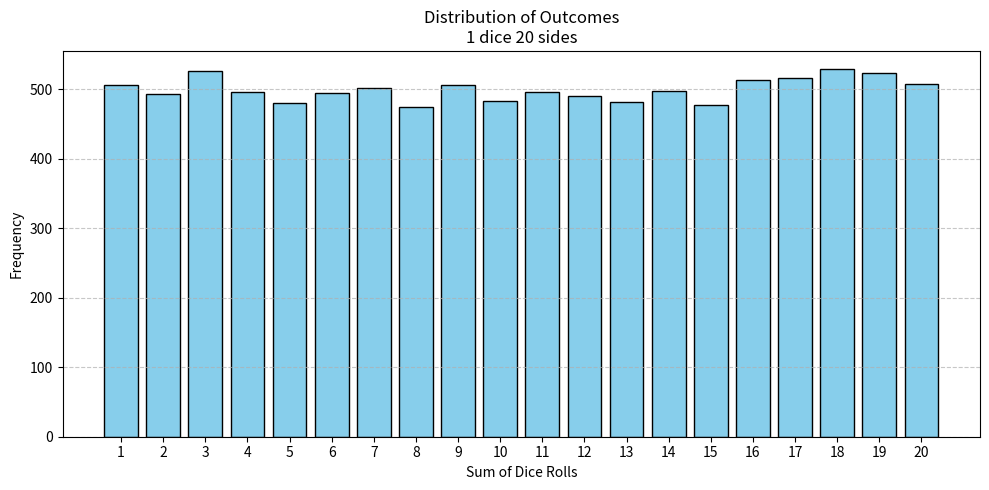
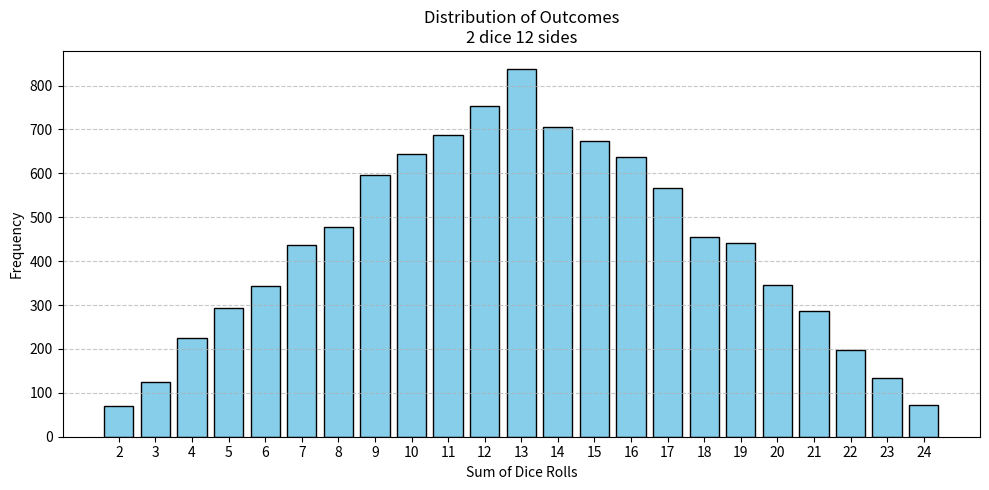
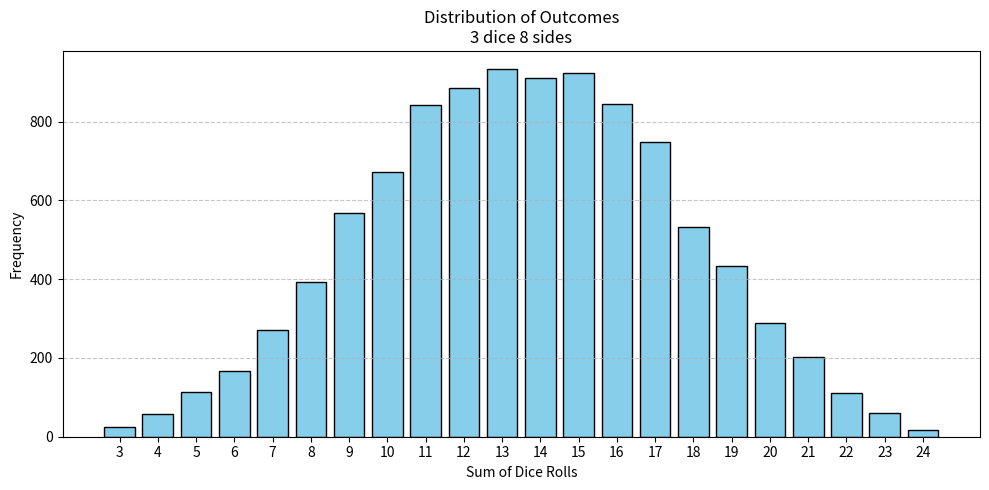
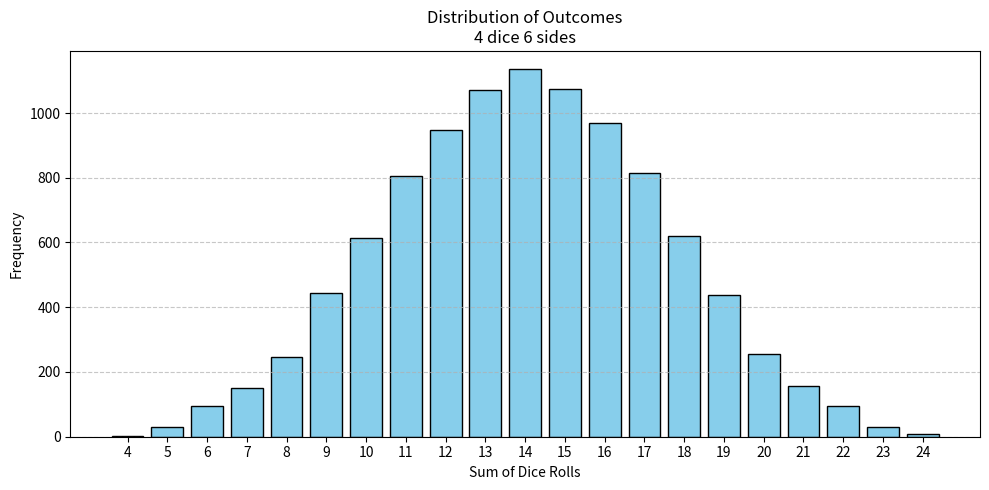
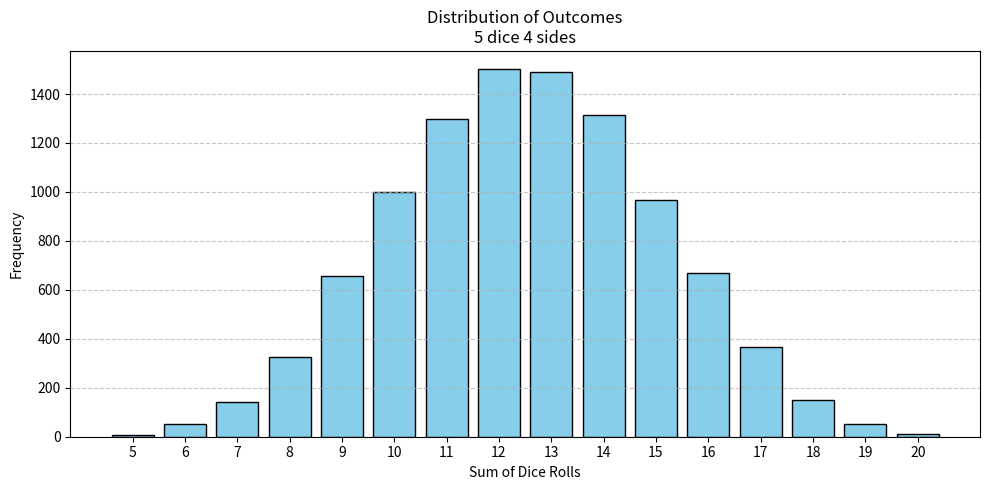
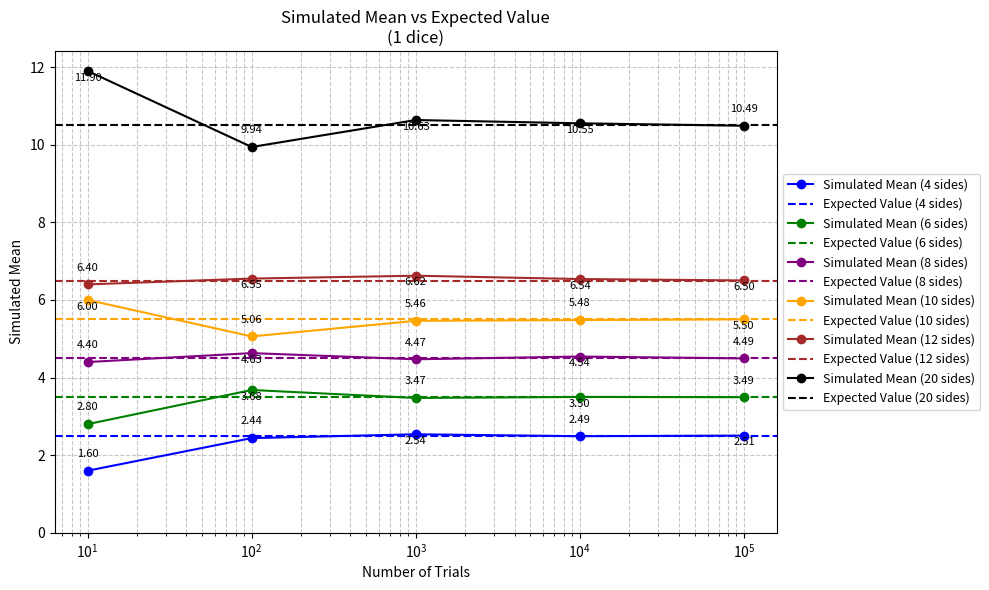
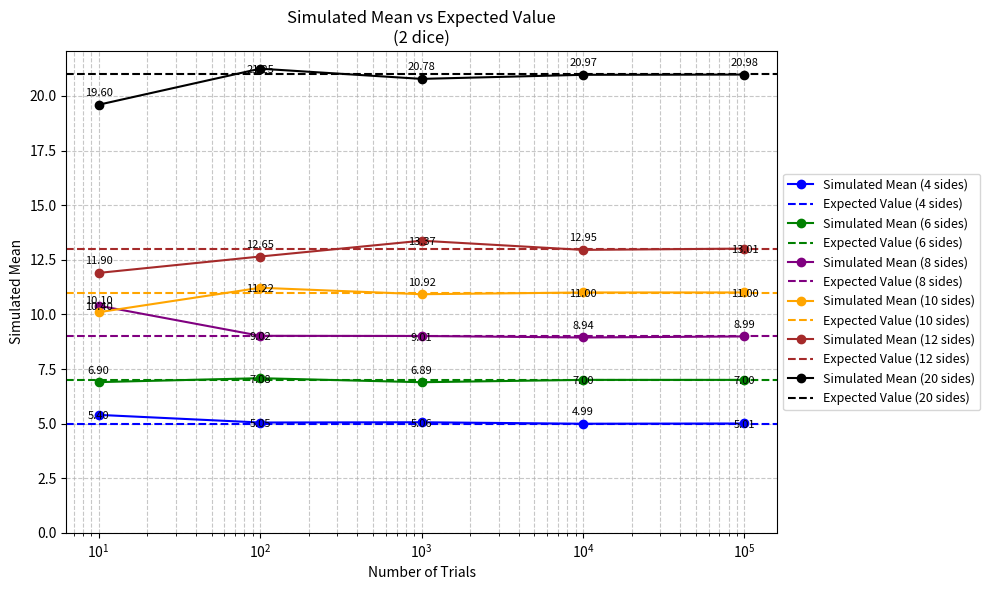
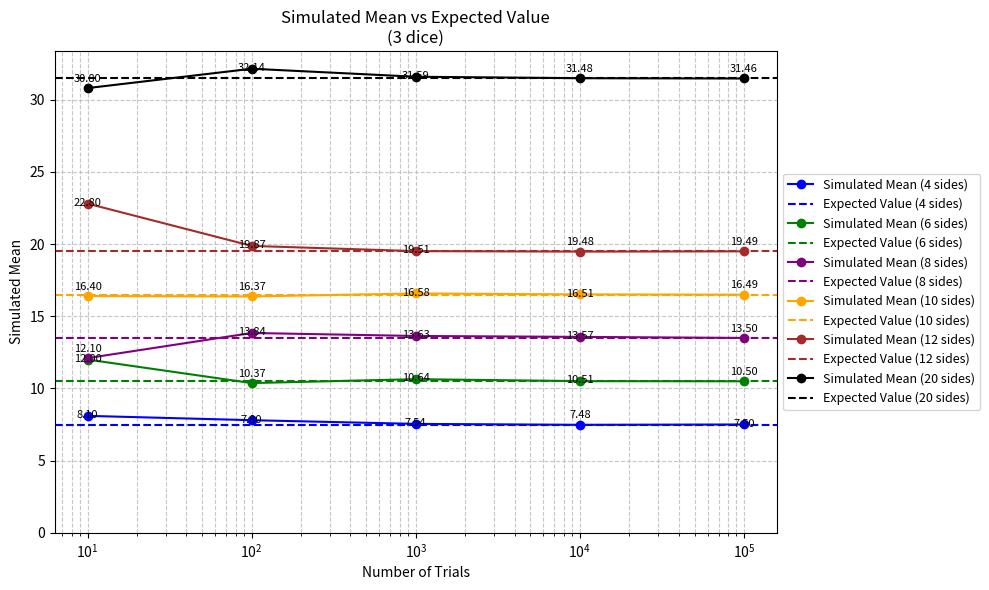
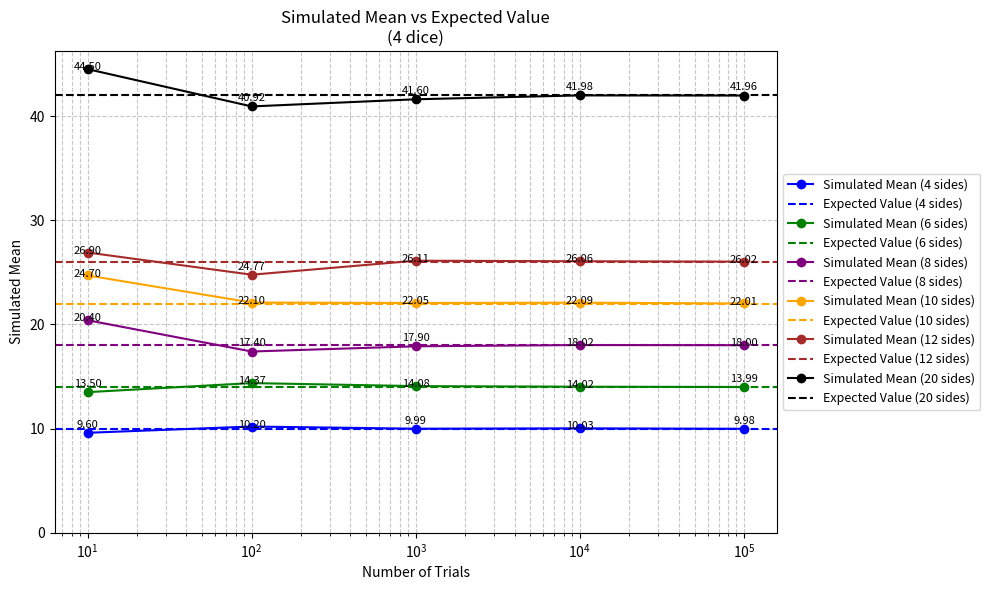
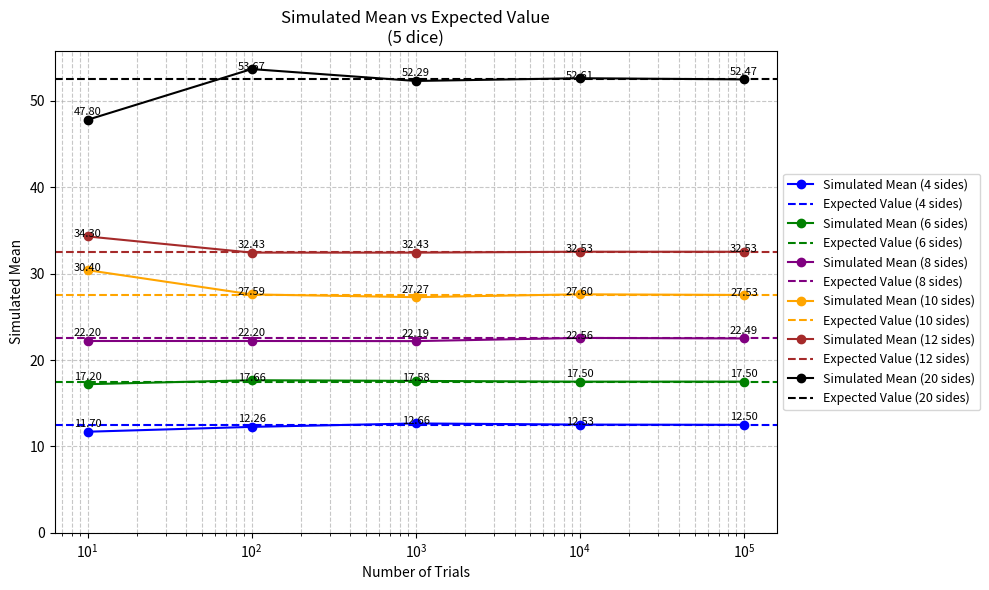
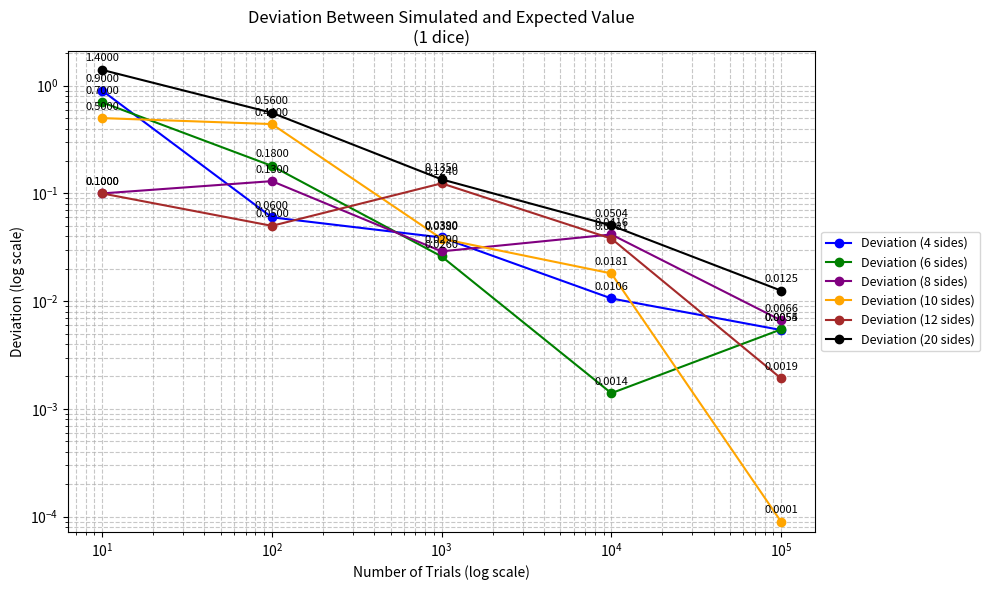
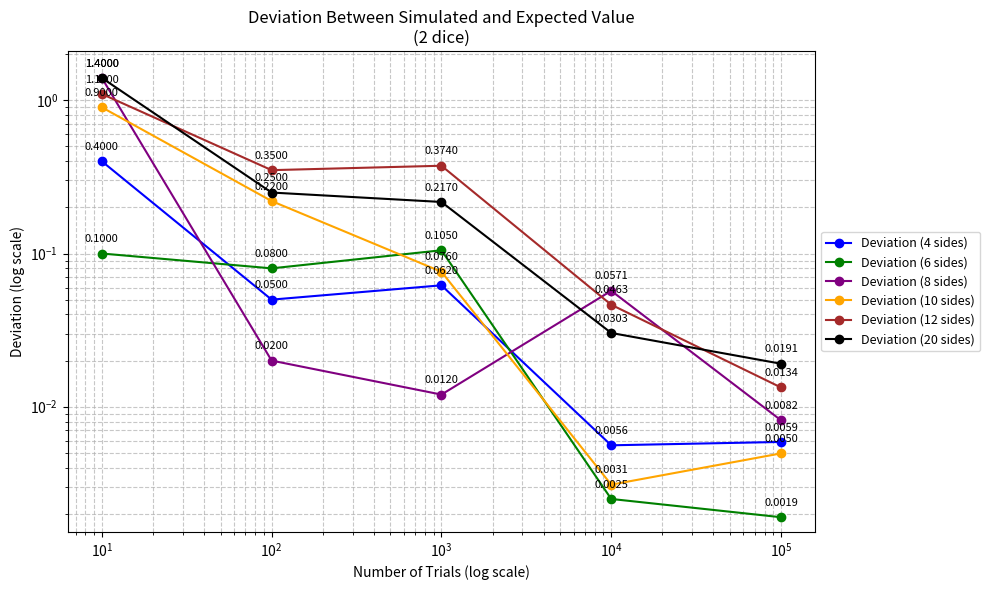
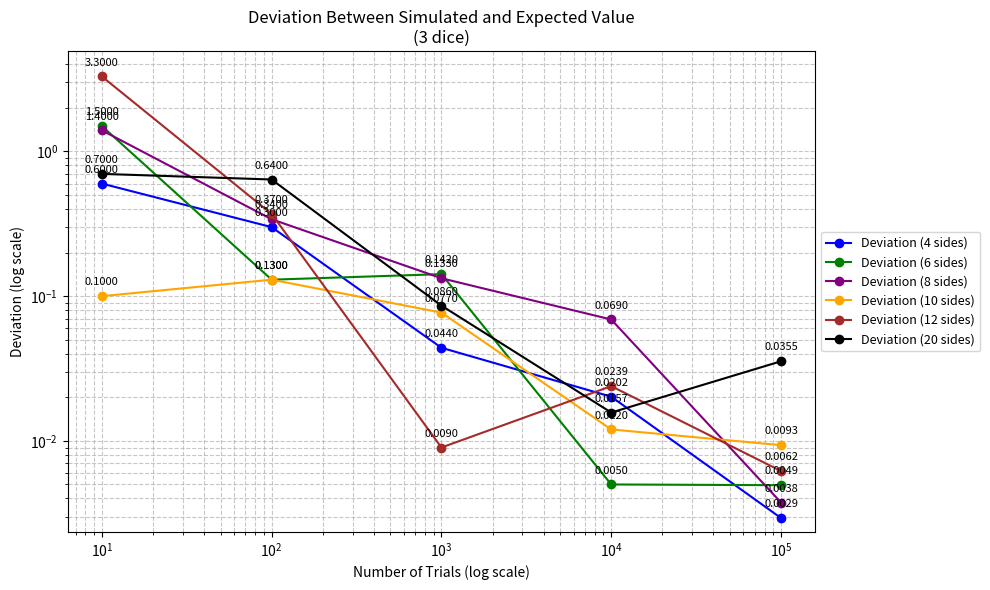
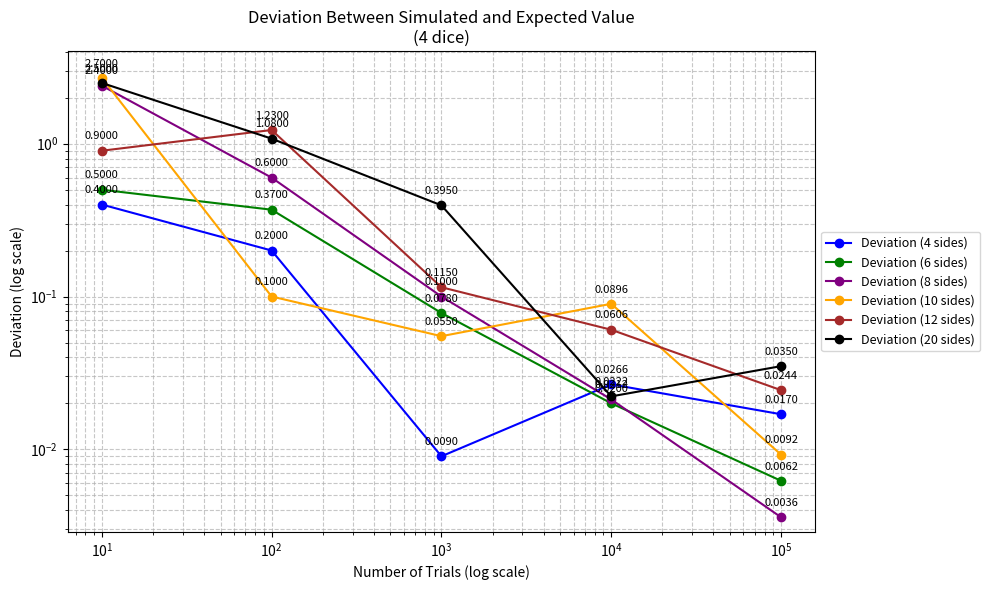
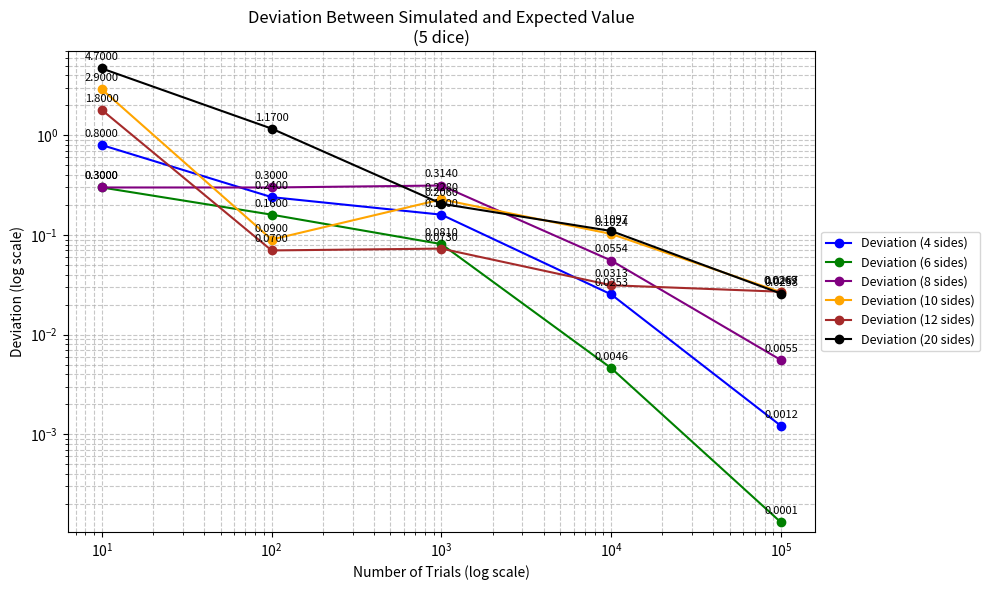

These figures' Python source, in order:
# -*- coding: utf-8 -*-
"""CSCI_154_Project_1_Dice_Simulation (Complete).ipynb
Automatically generated by Colab.
Original file is located at
    https://colab.research.google.com/drive/1YR1ogUiZUZ9FbhC9WETC7F8drbXjgbG-
## Import Libraries
"""
# Commented out IPython magic to ensure Python compatibility.
import random
import numpy as np
import pandas as pd
import matplotlib.pyplot as plt
import seaborn as sns
from itertools import product
from collections import Counter
# Enable inline plots
# %matplotlib inline
"""## Define the Dice Roll Simulation Function"""
def roll_dice(num_sides, num_dice, num_trials):
    results = [sum(random.randint(1, num_sides) for _ in range(num_dice)) for _ in range(num_trials)]
    simulated_mean = np.mean(results)
    expected_value = num_dice * (num_sides + 1) / 2
    deviation = abs(simulated_mean - expected_value)
    return {
        'num_sides': num_sides,
        'num_dice': num_dice,
        'num_trials': num_trials,
        'simulated_mean': simulated_mean,
        'expected_value': expected_value,
        'deviation': deviation,
        'all_rolls': results
    }
"""## Define Configurations & Run Simulations"""
# Settings
dice_sides = [4, 6, 8, 10, 12, 20]
dice_counts = [1, 2, 3, 4, 5]
trial_counts = [10, 100, 1000, 10000, 100000]
# Storage
results_summary = []
sample_histograms = []
# Run simulations
for num_sides, num_dice, num_trials in product(dice_sides, dice_counts, trial_counts):
    result = roll_dice(num_sides, num_dice, num_trials)
    results_summary.append({
        'Sides': result['num_sides'],
        'Dice': result['num_dice'],
        'Trials': result['num_trials'],
        'Simulated Mean': result['simulated_mean'],
        'Expected Value': result['expected_value'],
        'Deviation': result['deviation']
    })
    # Save data for histogram
    if num_trials == 10000 and (num_dice, num_sides) in [(1, 20), (2, 12), (3, 8), (4, 6), (5, 4)]:
        sample_histograms.append({
            'label': f'{num_dice}d{num_sides} - {num_trials} trials',
            'data': result['all_rolls']
        })
# Convert to DataFrame
summary_df = pd.DataFrame(results_summary)
summary_df.head()
# Export the full summary to CSV
summary_df.to_csv('dice_roll_summary.csv', index=False)
"""## Plot Histograms of Select Configurations"""
# Define the selected configurations explicitly
selected_configs = [
    (1, 20),
    (2, 12),
    (3, 8),
    (4, 6),
    (5, 4),
]
# Plot histograms for each selected configuration
for config in selected_configs:
    dice, sides = config
    trial_count = 10000  # Use 10,000 trials for stable histograms
    # Find matching histogram data
    for hist in sample_histograms:
        if hist['label'].startswith(f"{dice}d{sides}") and f"{trial_count}" in hist['label']:
            data = hist['data']
            formatted_label = f"{dice} dice {sides} sides"
            # Count outcomes
            outcome_counts = Counter(data)
            outcomes = sorted(outcome_counts.keys())
            frequencies = [outcome_counts[o] for o in outcomes]
            # Plotting
            plt.figure(figsize=(10, 5))
            plt.bar(outcomes, frequencies, color='skyblue', edgecolor='black')
            plt.title(f'Distribution of Outcomes\n{formatted_label}')
            plt.xlabel('Sum of Dice Rolls')
            plt.ylabel('Frequency')
            plt.xticks(outcomes)
            plt.grid(axis='y', linestyle='--', alpha=0.7)
            plt.tight_layout()
            plt.show()
"""## Line Plot: Simulated Mean vs Expected Value"""
# Updated Simulated Mean vs Expected Value plots: grouped by dice, one figure per dice value
# Define colors by number of sides
side_colors = {
    4: 'blue',
    6: 'green',
    8: 'purple',
    10: 'orange',
    12: 'brown',
    20: 'black'
}
# Create one plot for each number of dice (1 through 5)
for dice in sorted(summary_df['Dice'].unique()):
    fig, ax = plt.subplots(figsize=(10, 6))
    for sides in sorted(summary_df['Sides'].unique()):
        config_df = summary_df[(summary_df['Dice'] == dice) & (summary_df['Sides'] == sides)]
        if config_df.empty:
            continue
        config_df = config_df.sort_values(by='Trials')
        expected = config_df['Expected Value'].iloc[0]
        final_trial = config_df['Trials'].iloc[-1]
        color = side_colors.get(sides, 'gray')
        # Plot simulated mean line
        ax.plot(config_df['Trials'], config_df['Simulated Mean'], marker='o',
                color=color, label=f'Simulated Mean ({sides} sides)')
        # Plot expected value line
        ax.axhline(y=expected, color=color, linestyle='--', linewidth=1.5,
                   label=f'Expected Value ({sides} sides)')
        # Annotate each point with simulated mean
        for x, y in zip(config_df['Trials'], config_df['Simulated Mean']):
            offset = 0.3 if y < expected else -0.3
            ax.text(x, y + offset, f'{y:.2f}', ha='center', va='bottom', fontsize=8)
    # Final formatting
    ax.set_xscale('log')
    ax.set_ylim(bottom=0)  # Ensure all plots stay in view
    ax.set_title(f'Simulated Mean vs Expected Value\n({dice} dice)')
    ax.set_xlabel('Number of Trials')
    ax.set_ylabel('Simulated Mean')
    ax.legend(loc='center left', bbox_to_anchor=(1, 0.5), fontsize=9)
    ax.grid(True, which='both', linestyle='--', alpha=0.7)
    plt.tight_layout()
    plt.show()
"""## Plot: Deviation vs Trials"""
# Updated Deviation plots: grouped by dice, one figure per dice value
side_colors = {
    4: 'blue',
    6: 'green',
    8: 'purple',
    10: 'orange',
    12: 'brown',
    20: 'black'
}
# Group all by dice (i.e., one plot per number of dice)
for dice, group_df in summary_df.groupby('Dice'):
    fig, ax = plt.subplots(figsize=(10, 6))
    # Plot each line by number of sides
    for sides, config_df in group_df.groupby('Sides'):
        config_df = config_df.sort_values(by='Trials')
        color = side_colors.get(sides, 'gray')
        ax.plot(config_df['Trials'], config_df['Deviation'],
                marker='o', linestyle='-', color=color,
                label=f'Deviation ({sides} sides)')
        # Annotate each point above its value (use * for scale)
        for x, y in zip(config_df['Trials'], config_df['Deviation']):
            if y > 0:
                ax.text(x, y * 1.15, f'{y:.4f}', ha='center', va='bottom', fontsize=8)
    # Add reference line at y = 0 (horizontal guide)
    ax.axhline(0, color='gray', linestyle='dashed', linewidth=1)
    # Set log-log scale
    ax.set_xscale('log')
    ax.set_yscale('log')
    ax.set_xlabel('Number of Trials (log scale)')
    ax.set_ylabel('Deviation (log scale)')
    ax.set_title(f'Deviation Between Simulated and Expected Value\n({dice} dice)')
    # Adjust y-limits dynamically for each plot
    all_devs = group_df['Deviation'].values
    all_devs = [dev for dev in all_devs if dev > 0]
    if all_devs:
        y_min = min(all_devs)
        y_max = max(all_devs)
        ax.set_ylim(y_min * 0.8, y_max * 1.5)
    else:
        ax.set_ylim(1e-3, 1)  # Default range if no valid values
    # Grid and legend outside
    ax.grid(True, which='both', linestyle='--', alpha=0.7)
    ax.legend(loc='center left', bbox_to_anchor=(1, 0.5), fontsize=9)
    # Use tight layout
    plt.tight_layout()
    plt.show()
